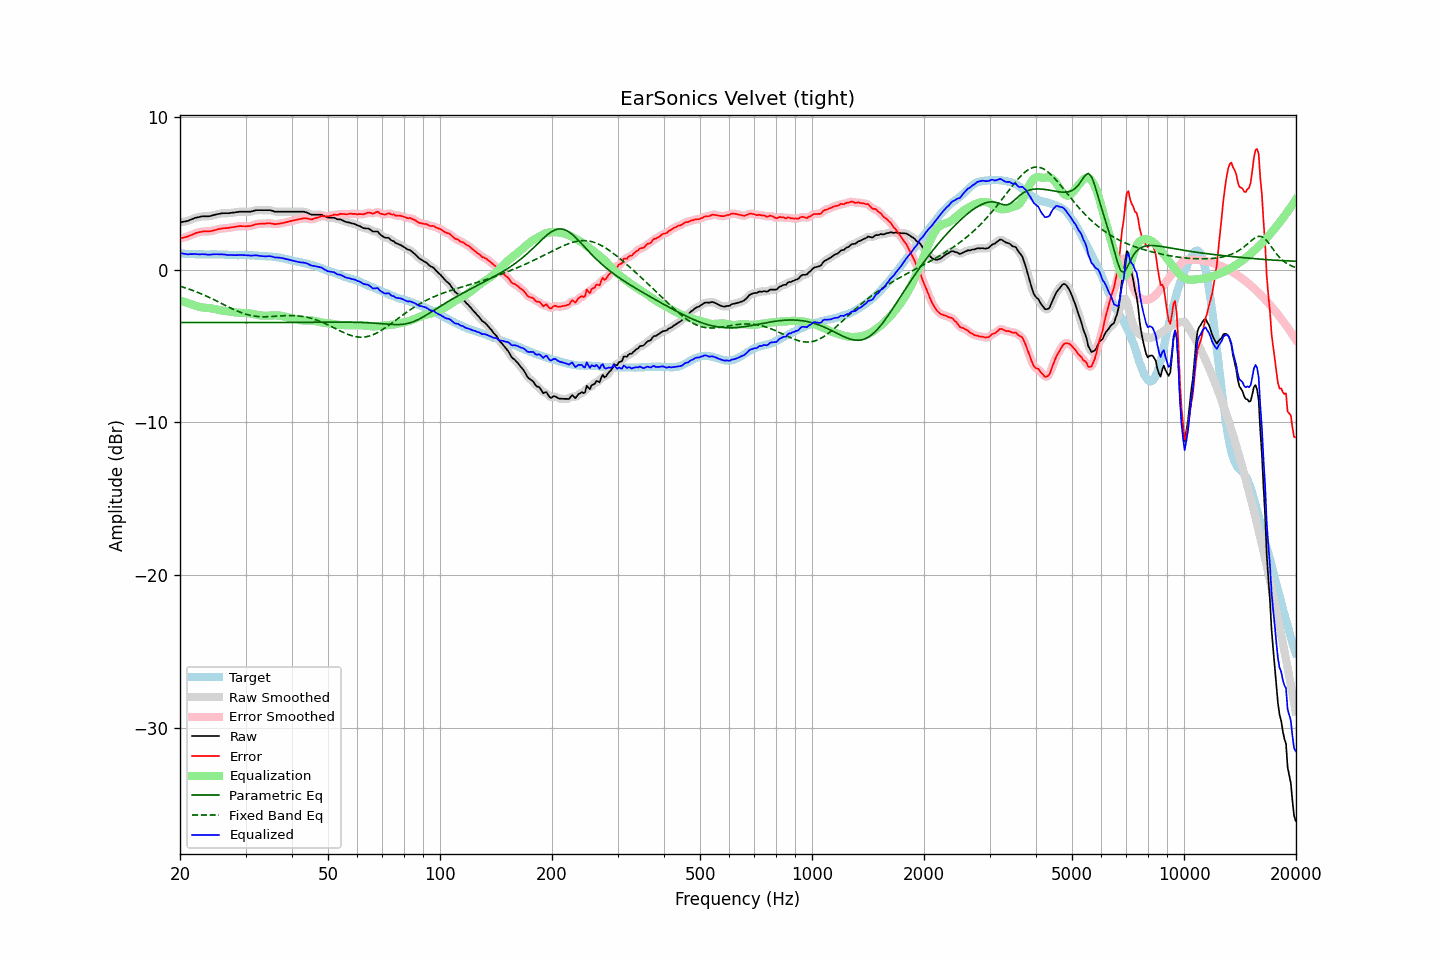

The data file committed next to this chart (first rows):
frequency, raw, error, smoothed, error_smoothed, equalization, parametric_eq, fixed_band_eq, equalized_raw, equalized_smoothed, target
20.00, 3.09, 2.03, 3.10, 2.04, -2.02, -3.47, -1.09, 1.07, 1.08, 1.06
20.20, 3.11, 2.06, 3.11, 2.06, -2.05, -3.47, -1.12, 1.06, 1.06, 1.05
20.40, 3.13, 2.08, 3.13, 2.08, -2.09, -3.47, -1.16, 1.04, 1.04, 1.05
20.61, 3.15, 2.11, 3.15, 2.11, -2.12, -3.47, -1.19, 1.03, 1.02, 1.04
20.81, 3.17, 2.15, 3.17, 2.14, -2.16, -3.47, -1.22, 1.01, 1.01, 1.03
21.02, 3.19, 2.18, 3.20, 2.18, -2.20, -3.47, -1.26, 1.00, 1.00, 1.02
21.23, 3.24, 2.23, 3.24, 2.22, -2.23, -3.47, -1.29, 1.01, 1.00, 1.02
21.44, 3.28, 2.26, 3.28, 2.26, -2.27, -3.47, -1.33, 1.01, 1.01, 1.02
21.66, 3.32, 2.31, 3.33, 2.31, -2.31, -3.47, -1.37, 1.01, 1.02, 1.01
21.87, 3.37, 2.36, 3.37, 2.35, -2.35, -3.47, -1.41, 1.02, 1.02, 1.01
22.09, 3.40, 2.40, 3.40, 2.39, -2.39, -3.47, -1.45, 1.02, 1.01, 1.00
22.31, 3.42, 2.42, 3.42, 2.42, -2.42, -3.47, -1.49, 1.00, 1.01, 1.00
22.54, 3.44, 2.45, 3.45, 2.45, -2.45, -3.47, -1.53, 0.99, 1.00, 0.99
22.76, 3.47, 2.47, 3.47, 2.47, -2.47, -3.47, -1.58, 1.01, 1.00, 1.00
22.99, 3.49, 2.49, 3.49, 2.49, -2.48, -3.47, -1.62, 1.01, 1.00, 1.00
23.22, 3.49, 2.50, 3.49, 2.50, -2.49, -3.47, -1.67, 1.00, 1.00, 0.99
23.45, 3.49, 2.50, 3.49, 2.50, -2.50, -3.47, -1.72, 0.99, 0.99, 0.99
23.69, 3.49, 2.50, 3.49, 2.50, -2.51, -3.47, -1.76, 0.98, 0.98, 0.99
23.92, 3.49, 2.50, 3.50, 2.51, -2.52, -3.47, -1.81, 0.97, 0.98, 0.99
24.16, 3.51, 2.51, 3.51, 2.52, -2.53, -3.47, -1.86, 0.98, 0.98, 1.00
24.40, 3.54, 2.54, 3.54, 2.54, -2.55, -3.47, -1.91, 0.99, 0.99, 1.01
24.65, 3.57, 2.57, 3.57, 2.57, -2.57, -3.47, -1.96, 1.00, 1.00, 1.00
24.89, 3.60, 2.60, 3.60, 2.60, -2.59, -3.47, -2.02, 1.01, 1.00, 1.00
25.14, 3.62, 2.63, 3.62, 2.63, -2.62, -3.47, -2.07, 1.00, 1.00, 0.99
25.39, 3.64, 2.65, 3.64, 2.65, -2.64, -3.47, -2.12, 1.00, 1.00, 0.99
25.65, 3.66, 2.67, 3.66, 2.67, -2.66, -3.47, -2.18, 1.00, 1.00, 0.99
25.91, 3.68, 2.69, 3.68, 2.69, -2.68, -3.47, -2.23, 1.00, 1.00, 0.99
26.16, 3.69, 2.70, 3.69, 2.70, -2.70, -3.47, -2.28, 0.99, 0.99, 0.99
26.43, 3.69, 2.71, 3.69, 2.71, -2.71, -3.47, -2.34, 0.98, 0.98, 0.98
26.69, 3.69, 2.72, 3.69, 2.72, -2.72, -3.47, -2.39, 0.97, 0.97, 0.98
26.96, 3.69, 2.73, 3.69, 2.73, -2.74, -3.47, -2.44, 0.95, 0.96, 0.97
27.23, 3.70, 2.75, 3.70, 2.75, -2.75, -3.47, -2.49, 0.95, 0.95, 0.95
27.50, 3.72, 2.77, 3.72, 2.76, -2.77, -3.47, -2.54, 0.95, 0.95, 0.95
27.77, 3.73, 2.78, 3.73, 2.78, -2.78, -3.47, -2.59, 0.95, 0.95, 0.95
28.05, 3.74, 2.79, 3.74, 2.80, -2.80, -3.47, -2.64, 0.94, 0.95, 0.95
28.33, 3.76, 2.81, 3.76, 2.81, -2.81, -3.47, -2.69, 0.95, 0.95, 0.95
28.62, 3.77, 2.83, 3.77, 2.83, -2.82, -3.47, -2.73, 0.95, 0.95, 0.94
28.90, 3.79, 2.85, 3.79, 2.84, -2.83, -3.47, -2.77, 0.96, 0.95, 0.95
29.19, 3.79, 2.85, 3.79, 2.85, -2.84, -3.47, -2.82, 0.96, 0.96, 0.94
29.48, 3.79, 2.84, 3.79, 2.84, -2.84, -3.47, -2.85, 0.95, 0.96, 0.95
29.78, 3.79, 2.84, 3.79, 2.84, -2.84, -3.47, -2.89, 0.95, 0.95, 0.95
30.08, 3.79, 2.83, 3.79, 2.84, -2.84, -3.47, -2.92, 0.95, 0.95, 0.96
30.38, 3.79, 2.85, 3.79, 2.84, -2.85, -3.47, -2.95, 0.94, 0.94, 0.95
30.68, 3.79, 2.85, 3.79, 2.85, -2.86, -3.47, -2.98, 0.93, 0.93, 0.94
30.99, 3.79, 2.86, 3.80, 2.86, -2.88, -3.47, -3.00, 0.91, 0.92, 0.93
31.30, 3.82, 2.89, 3.82, 2.89, -2.90, -3.47, -3.02, 0.92, 0.92, 0.93
31.61, 3.85, 2.92, 3.85, 2.93, -2.92, -3.47, -3.04, 0.93, 0.93, 0.93
31.93, 3.88, 2.97, 3.88, 2.96, -2.94, -3.47, -3.06, 0.94, 0.93, 0.92
32.24, 3.89, 2.98, 3.89, 2.98, -2.96, -3.47, -3.07, 0.93, 0.92, 0.91
32.57, 3.89, 2.99, 3.89, 2.99, -2.98, -3.47, -3.08, 0.91, 0.91, 0.90
32.89, 3.89, 3.00, 3.89, 3.00, -3.00, -3.47, -3.08, 0.89, 0.89, 0.89
33.22, 3.89, 3.01, 3.89, 3.01, -3.01, -3.47, -3.09, 0.88, 0.88, 0.89
33.55, 3.89, 3.01, 3.89, 3.01, -3.02, -3.47, -3.09, 0.87, 0.87, 0.88
33.89, 3.89, 3.01, 3.89, 3.01, -3.02, -3.47, -3.09, 0.87, 0.87, 0.88
34.23, 3.89, 3.03, 3.89, 3.03, -3.02, -3.47, -3.09, 0.87, 0.87, 0.87
34.57, 3.89, 3.03, 3.89, 3.03, -3.02, -3.47, -3.08, 0.88, 0.88, 0.86
34.92, 3.89, 3.04, 3.88, 3.03, -3.01, -3.47, -3.08, 0.88, 0.87, 0.85
35.27, 3.86, 3.01, 3.86, 3.01, -3.01, -3.47, -3.07, 0.86, 0.85, 0.86
35.62, 3.83, 3.00, 3.83, 2.99, -3.00, -3.47, -3.07, 0.83, 0.83, 0.83
35.97, 3.79, 2.97, 3.80, 2.98, -3.00, -3.47, -3.06, 0.79, 0.80, 0.82
... 635 more rows
